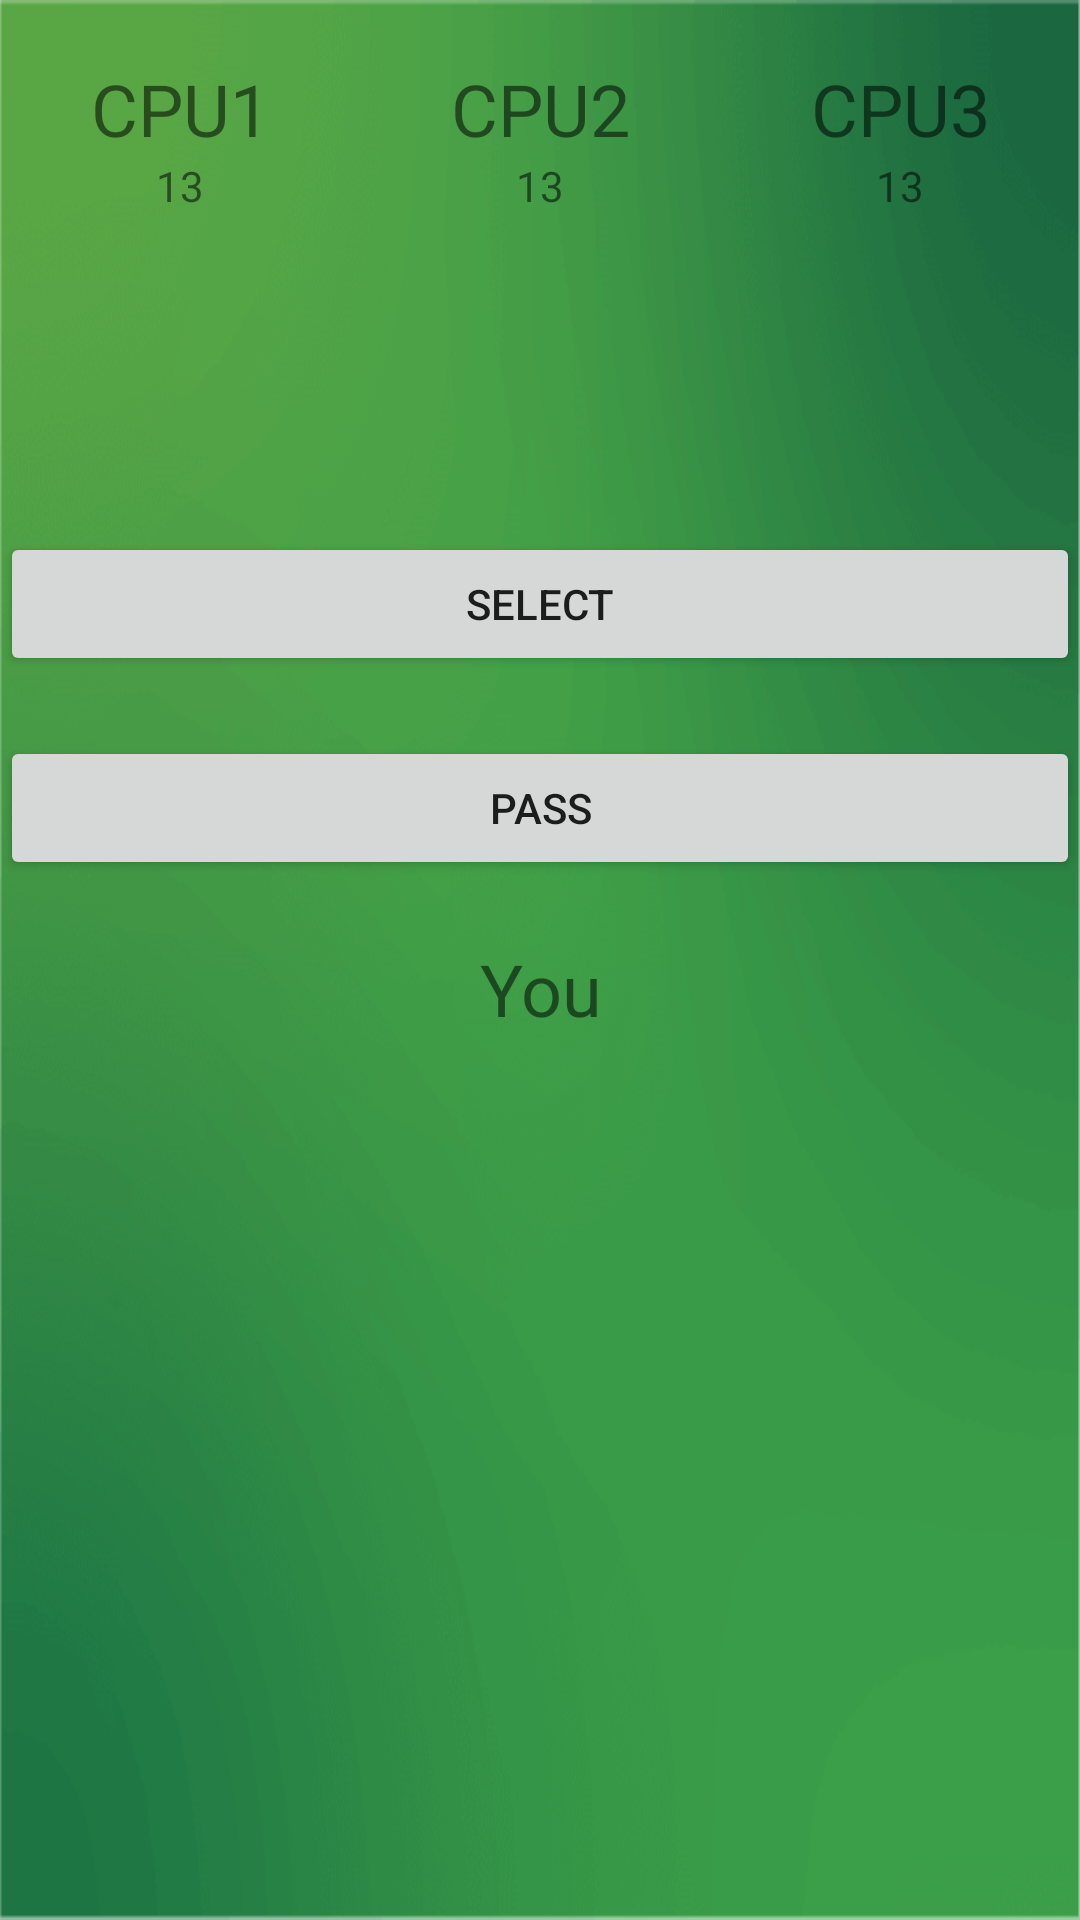

Layout XML and referenced resources for this Android screen:
<!-- AndroidManifest.xml: application theme Theme.Daihugou -->
<!-- res/layout/activity_main.xml -->
<?xml version="1.0" encoding="utf-8"?>
<androidx.constraintlayout.widget.ConstraintLayout xmlns:android="http://schemas.android.com/apk/res/android"
    xmlns:app="http://schemas.android.com/apk/res-auto"
    xmlns:tools="http://schemas.android.com/tools"
    android:layout_width="match_parent"
    android:layout_height="match_parent"
    android:background="@drawable/background"
    tools:context=".MainActivity">

    <LinearLayout
        android:layout_width="match_parent"
        android:layout_height="match_parent"
        android:orientation="vertical"
        tools:layout_editor_absoluteX="1dp"
        tools:layout_editor_absoluteY="1dp">

        <Space
            android:layout_width="match_parent"
            android:layout_height="20sp" />

        <LinearLayout
            android:layout_width="match_parent"
            android:layout_height="wrap_content"
            android:orientation="horizontal">

            <TextView
                android:id="@+id/nameCPU1"
                android:layout_width="wrap_content"
                android:layout_height="wrap_content"
                android:layout_weight="1"
                android:text="@string/cpu1"
                android:textAlignment="center"
                android:textSize="24sp" />

            <TextView
                android:id="@+id/nameCPU2"
                android:layout_width="wrap_content"
                android:layout_height="wrap_content"
                android:layout_weight="1"
                android:text="@string/cpu2"
                android:textAlignment="center"
                android:textSize="24sp" />

            <TextView
                android:id="@+id/nameCPU3"
                android:layout_width="wrap_content"
                android:layout_height="wrap_content"
                android:layout_weight="1"
                android:text="@string/cpu3"
                android:textAlignment="center"
                android:textSize="24sp" />
        </LinearLayout>

        <LinearLayout
            android:layout_width="match_parent"
            android:layout_height="wrap_content"
            android:orientation="horizontal">

            <TextView
                android:id="@+id/numCPU1"
                android:layout_width="wrap_content"
                android:layout_height="wrap_content"
                android:layout_weight="1"
                android:text="@string/num"
                android:textAlignment="center" />

            <TextView
                android:id="@+id/numCPU2"
                android:layout_width="wrap_content"
                android:layout_height="wrap_content"
                android:layout_weight="1"
                android:text="@string/num"
                android:textAlignment="center" />

            <TextView
                android:id="@+id/numCPU3"
                android:layout_width="wrap_content"
                android:layout_height="wrap_content"
                android:layout_weight="1"
                android:text="@string/num"
                android:textAlignment="center" />
        </LinearLayout>

        <Space
            android:layout_width="match_parent"
            android:layout_height="20sp" />

        <TextView
            android:id="@+id/cardTable"
            android:layout_width="match_parent"
            android:layout_height="wrap_content"
            android:textAlignment="center"
            android:textSize="20sp" />

        <Space
            android:layout_width="match_parent"
            android:layout_height="wrap_content" />

        <TextView
            android:id="@+id/revolution"
            android:layout_width="match_parent"
            android:layout_height="wrap_content"
            android:text="@string/revolution"/>

        <Space
            android:layout_width="match_parent"
            android:layout_height="20sp" />

        <androidx.recyclerview.widget.RecyclerView
            android:id="@+id/myCards"
            android:layout_width="wrap_content"
            android:layout_height="wrap_content" />

        <Space
            android:layout_width="match_parent"
            android:layout_height="20sp" />

        <Button
            android:id="@+id/btnChoose"
            android:layout_width="match_parent"
            android:layout_height="wrap_content"
            android:text="@string/select" />

        <Space
            android:layout_width="match_parent"
            android:layout_height="20sp" />

        <Button
            android:id="@+id/btnpass"
            android:layout_width="match_parent"
            android:layout_height="wrap_content"
            android:text="@string/pass" />

        <Space
            android:layout_width="match_parent"
            android:layout_height="20sp" />

        <TextView
            android:id="@+id/nameUser"
            android:layout_width="match_parent"
            android:layout_height="wrap_content"
            android:text="@string/you"
            android:textAlignment="center"
            android:textSize="24sp" />

    </LinearLayout>

</androidx.constraintlayout.widget.ConstraintLayout>
<!-- resources referenced by this layout -->
<resources>
  <!-- drawable background: png bitmap (drawable-v24, 35517 bytes) -->
  <string name="cpu1">CPU1</string>
  <string name="cpu2">CPU2</string>
  <string name="cpu3">CPU3</string>
  <string name="num">13</string>
  <string name="pass">Pass</string>
  <string name="revolution">　　　　</string>
  <string name="select">Select</string>
  <string name="you">You</string>
  <style name="Theme.Daihugou" parent="Theme.MaterialComponents.DayNight.DarkActionBar">
          
          <item name="colorPrimary">@color/purple_500</item>
          <item name="colorPrimaryVariant">@color/purple_700</item>
          <item name="colorOnPrimary">@color/white</item>
          
          <item name="colorSecondary">@color/teal_200</item>
          <item name="colorSecondaryVariant">@color/teal_700</item>
          <item name="colorOnSecondary">@color/black</item>
          
          <item name="android:statusBarColor" tools:targetApi="l">?attr/colorPrimaryVariant</item>
          
      </style>
  <!-- not gathered from this repository: default colours our renderer supplied (Android Studio template values) -->
  <color name="purple_500">#FF6200EE</color>
  <color name="purple_700">#FF3700B3</color>
  <color name="teal_200">#FF03DAC5</color>
  <color name="teal_700">#FF018786</color>
  <color name="black">#FF000000</color>
  <color name="white">#FFFFFFFF</color>
</resources>
